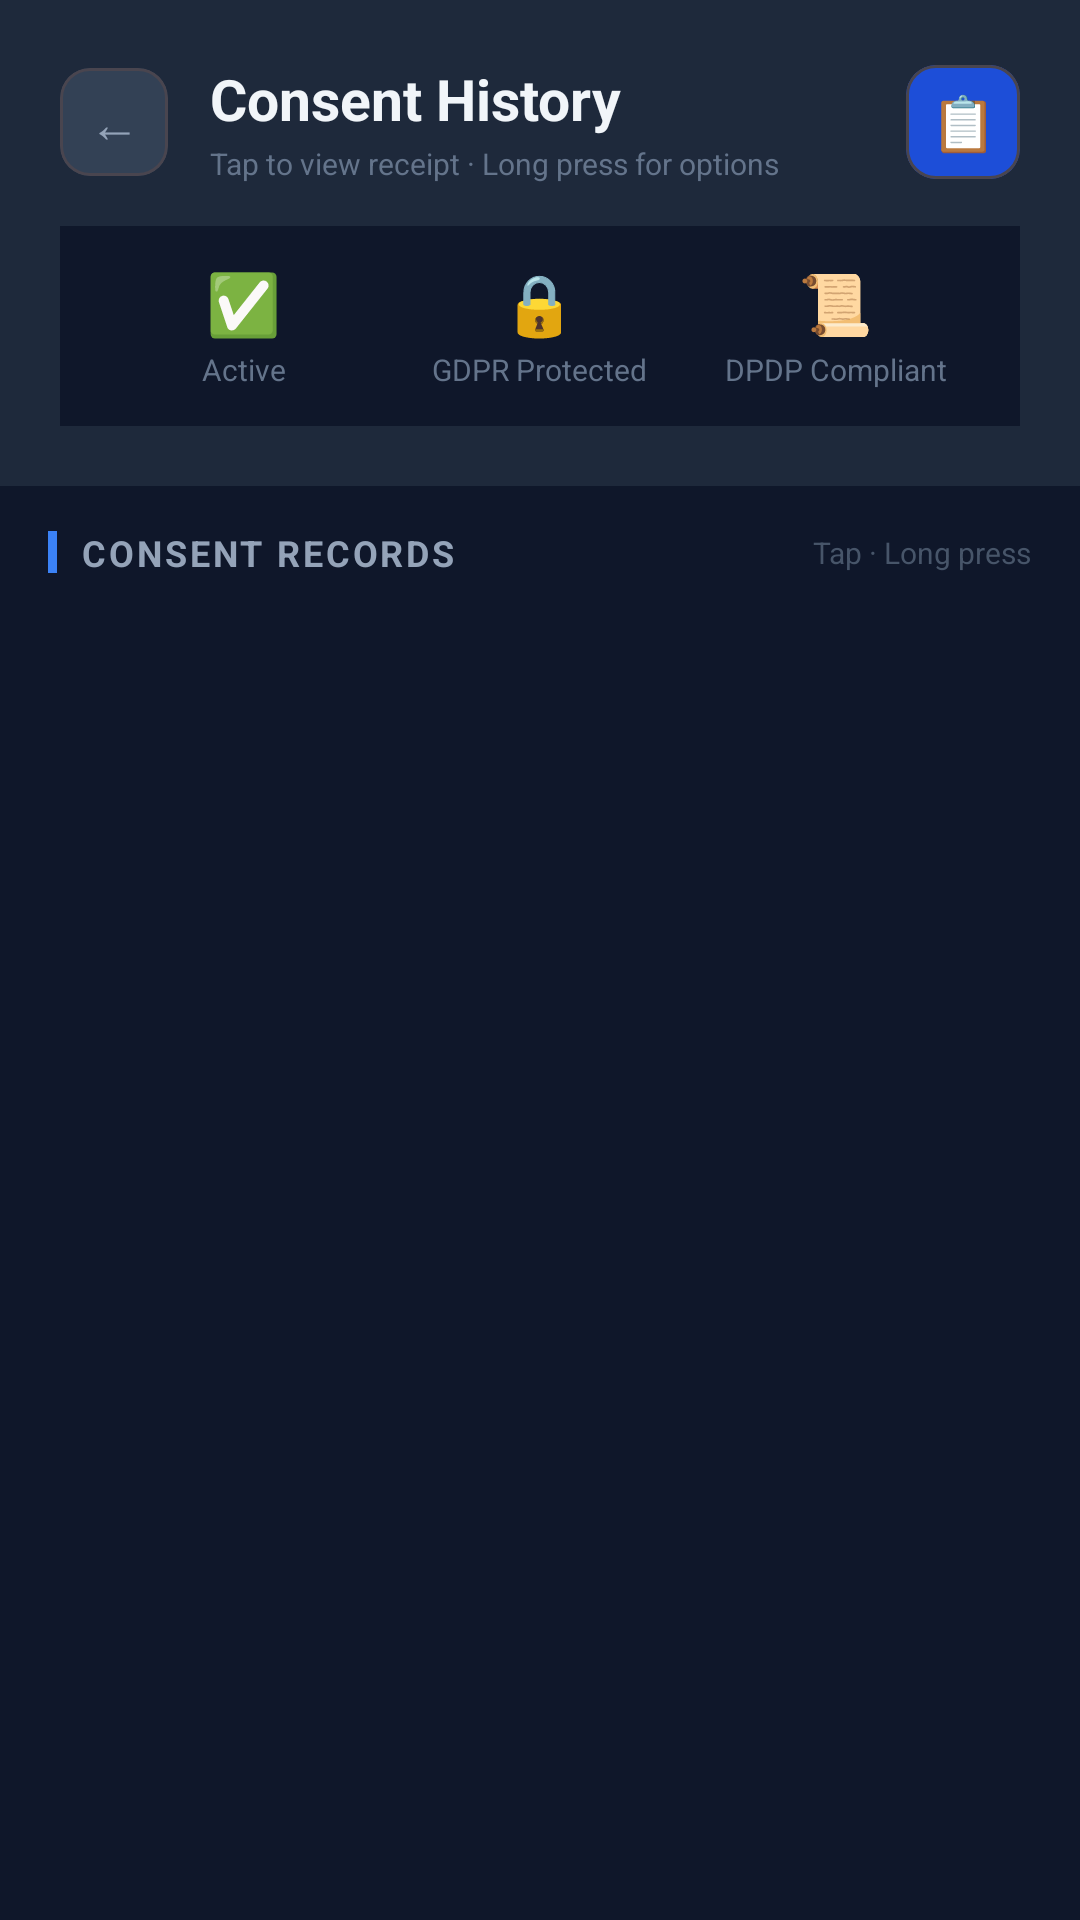

Reconstruct the res/layout file that produces this screen, plus the resources it refers to.
<!-- AndroidManifest.xml: application theme Theme.ConsentLens -->
<!-- res/layout/activity_consent_history.xml -->
<?xml version="1.0" encoding="utf-8"?>
<LinearLayout
    xmlns:android="http://schemas.android.com/apk/res/android"
    xmlns:app="http://schemas.android.com/apk/res-auto"
    android:layout_width="match_parent"
    android:layout_height="match_parent"
    android:orientation="vertical"
    android:background="#0F172A">

    
    <LinearLayout
        android:layout_width="match_parent"
        android:layout_height="wrap_content"
        android:background="#1E293B"
        android:orientation="vertical"
        android:paddingStart="20dp"
        android:paddingEnd="20dp"
        android:paddingTop="20dp"
        android:paddingBottom="20dp">

        <LinearLayout
            android:layout_width="match_parent"
            android:layout_height="wrap_content"
            android:orientation="horizontal"
            android:gravity="center_vertical"
            android:layout_marginBottom="14dp">

            <com.google.android.material.card.MaterialCardView
                android:id="@+id/btnBack"
                android:layout_width="36dp"
                android:layout_height="36dp"
                app:cardCornerRadius="10dp"
                app:cardBackgroundColor="#334155"
                app:cardElevation="0dp"
                android:clickable="true"
                android:focusable="true"
                android:layout_marginEnd="14dp">
                <TextView
                    android:layout_width="match_parent"
                    android:layout_height="match_parent"
                    android:text="←"
                    android:textSize="17sp"
                    android:textColor="#94A3B8"
                    android:gravity="center"/>
            </com.google.android.material.card.MaterialCardView>

            <LinearLayout
                android:layout_width="0dp"
                android:layout_height="wrap_content"
                android:layout_weight="1"
                android:orientation="vertical">
                <TextView
                    android:id="@+id/txtTitle"
                    android:layout_width="wrap_content"
                    android:layout_height="wrap_content"
                    android:text="Consent History"
                    android:textSize="19sp"
                    android:textStyle="bold"
                    android:textColor="#F1F5F9"/>
                <TextView
                    android:layout_width="wrap_content"
                    android:layout_height="wrap_content"
                    android:text="Tap to view receipt · Long press for options"
                    android:textSize="10sp"
                    android:textColor="#64748B"
                    android:layout_marginTop="2dp"/>
            </LinearLayout>

            <com.google.android.material.card.MaterialCardView
                android:layout_width="38dp"
                android:layout_height="38dp"
                app:cardCornerRadius="10dp"
                app:cardBackgroundColor="#1D4ED8"
                app:cardElevation="0dp">
                <TextView
                    android:layout_width="match_parent"
                    android:layout_height="match_parent"
                    android:text="📋"
                    android:textSize="18sp"
                    android:gravity="center"/>
            </com.google.android.material.card.MaterialCardView>

        </LinearLayout>

        
        <LinearLayout
            android:layout_width="match_parent"
            android:layout_height="wrap_content"
            android:orientation="horizontal"
            android:background="#0F172A"
            android:padding="12dp">

            <LinearLayout
                android:layout_width="0dp"
                android:layout_height="wrap_content"
                android:layout_weight="1"
                android:orientation="vertical"
                android:gravity="center">
                <TextView
                    android:layout_width="wrap_content"
                    android:layout_height="wrap_content"
                    android:text="✅"
                    android:textSize="20sp"/>
                <TextView
                    android:layout_width="wrap_content"
                    android:layout_height="wrap_content"
                    android:text="Active"
                    android:textSize="10sp"
                    android:textColor="#64748B"
                    android:layout_marginTop="2dp"/>
            </LinearLayout>

            <LinearLayout
                android:layout_width="0dp"
                android:layout_height="wrap_content"
                android:layout_weight="1"
                android:orientation="vertical"
                android:gravity="center">
                <TextView
                    android:layout_width="wrap_content"
                    android:layout_height="wrap_content"
                    android:text="🔒"
                    android:textSize="20sp"/>
                <TextView
                    android:layout_width="wrap_content"
                    android:layout_height="wrap_content"
                    android:text="GDPR Protected"
                    android:textSize="10sp"
                    android:textColor="#64748B"
                    android:layout_marginTop="2dp"/>
            </LinearLayout>

            <LinearLayout
                android:layout_width="0dp"
                android:layout_height="wrap_content"
                android:layout_weight="1"
                android:orientation="vertical"
                android:gravity="center">
                <TextView
                    android:layout_width="wrap_content"
                    android:layout_height="wrap_content"
                    android:text="📜"
                    android:textSize="20sp"/>
                <TextView
                    android:layout_width="wrap_content"
                    android:layout_height="wrap_content"
                    android:text="DPDP Compliant"
                    android:textSize="10sp"
                    android:textColor="#64748B"
                    android:layout_marginTop="2dp"/>
            </LinearLayout>

        </LinearLayout>

    </LinearLayout>

    
    <LinearLayout
        android:layout_width="match_parent"
        android:layout_height="wrap_content"
        android:orientation="horizontal"
        android:gravity="center_vertical"
        android:paddingStart="16dp"
        android:paddingEnd="16dp"
        android:paddingTop="14dp"
        android:paddingBottom="10dp">
        <View
            android:layout_width="3dp"
            android:layout_height="14dp"
            android:background="#3B82F6"
            android:layout_marginEnd="8dp"/>
        <TextView
            android:layout_width="0dp"
            android:layout_height="wrap_content"
            android:layout_weight="1"
            android:text="Consent Records"
            android:textSize="12sp"
            android:textStyle="bold"
            android:textColor="#94A3B8"
            android:letterSpacing="0.08"
            android:textAllCaps="true"/>
        <TextView
            android:layout_width="wrap_content"
            android:layout_height="wrap_content"
            android:text="Tap · Long press"
            android:textSize="10sp"
            android:textColor="#475569"/>
    </LinearLayout>

    
    <TextView
        android:id="@+id/txtEmpty"
        android:layout_width="match_parent"
        android:layout_height="wrap_content"
        android:text="No consent history found."
        android:textSize="14sp"
        android:textColor="#475569"
        android:gravity="center"
        android:padding="32dp"
        android:visibility="gone"/>

    
    <ListView
        android:id="@+id/listHistory"
        android:layout_width="match_parent"
        android:layout_height="0dp"
        android:layout_weight="1"
        android:divider="@null"
        android:dividerHeight="0dp"
        android:paddingStart="14dp"
        android:paddingEnd="14dp"
        android:paddingBottom="20dp"
        android:clipToPadding="false"
        android:scrollbars="none"
        android:background="@android:color/transparent"/>

</LinearLayout>
<!-- resources referenced by this layout -->
<resources>
  <style name="Theme.ConsentLens" parent="Theme.Material3.Dark.NoActionBar">
          <item name="colorPrimary">#6366F1</item>
          <item name="colorOnPrimary">#FFFFFF</item>
          <item name="android:windowBackground">@drawable/bg_gradient</item>
          <item name="android:statusBarColor">#0F172A</item>
          <item name="android:navigationBarColor">#0F172A</item>
      </style>
</resources>
